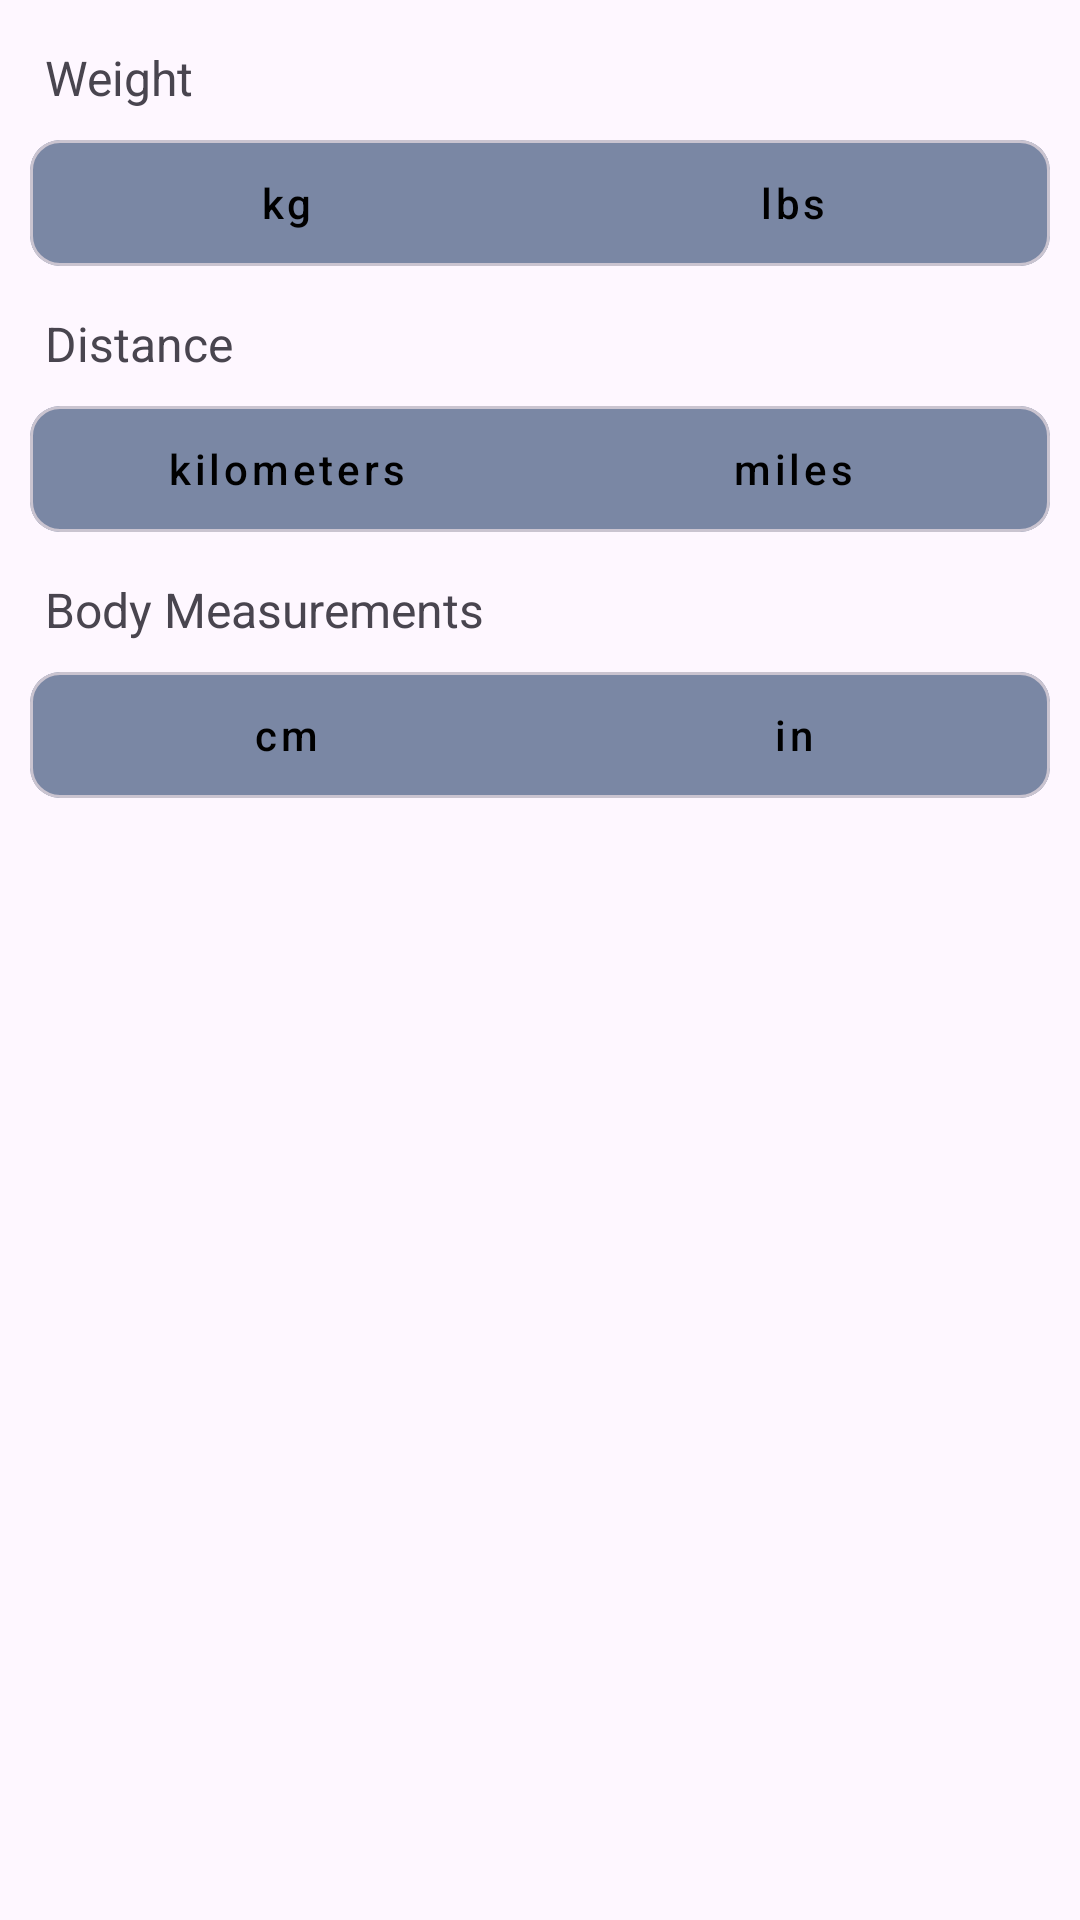

Here is an Android app screen rendered from its layout file. Give the layout XML and the strings, colors and styles it references.
<!-- AndroidManifest.xml: activity theme AppTheme1 -->
<!-- res/layout/activity_units.xml -->
<?xml version="1.0" encoding="utf-8"?>
<androidx.constraintlayout.widget.ConstraintLayout xmlns:android="http://schemas.android.com/apk/res/android"
    xmlns:app="http://schemas.android.com/apk/res-auto"
    xmlns:tools="http://schemas.android.com/tools"
    android:layout_width="match_parent"
    android:layout_height="match_parent"
    tools:context=".activity.UnitsActivity">

    <TextView
        android:id="@+id/weight"
        android:layout_width="0dp"
        android:layout_height="wrap_content"
        android:layout_marginStart="15dp"
        android:layout_marginTop="15dp"
        android:text="Weight"
        android:textSize="16sp"
        app:layout_constraintEnd_toEndOf="parent"
        app:layout_constraintStart_toStartOf="parent"
        app:layout_constraintTop_toTopOf="parent" />

    <com.google.android.material.card.MaterialCardView
        android:id="@+id/fitStart"
        android:layout_width="match_parent"
        android:layout_height="wrap_content"
        android:layout_margin="10dp"
        app:layout_constraintStart_toStartOf="parent"
        app:layout_constraintEnd_toEndOf="parent"
        app:layout_constraintTop_toBottomOf="@+id/weight"
        app:cardBackgroundColor="#7a87a4"
        app:cardCornerRadius="10dp">

        <com.google.android.material.tabs.TabLayout
            android:id="@+id/tabLayout"
            android:layout_width="match_parent"
            android:layout_height="40dp"
            android:backgroundTint="@android:color/transparent"
            android:layout_margin="1dp"
            app:tabGravity="fill"
            app:tabMode="fixed"
            app:tabIndicatorColor="@android:color/transparent"
            app:tabIndicatorHeight="0dp"
            app:tabRippleColor="@android:color/transparent"
            app:tabTextColor="@android:color/black"
            app:tabSelectedTextColor="@android:color/black"
            app:tabBackground="@drawable/tabs_selector"
            app:tabTextAppearance="@style/CustomTabTextAppearance">

            <com.google.android.material.tabs.TabItem
                android:layout_width="wrap_content"
                android:layout_height="wrap_content"
                android:text="kg" />

            <com.google.android.material.tabs.TabItem
                android:layout_width="wrap_content"
                android:layout_height="wrap_content"
                android:text="lbs" />

        </com.google.android.material.tabs.TabLayout>

    </com.google.android.material.card.MaterialCardView>

    <TextView
        android:id="@+id/Distance"
        android:layout_width="0dp"
        android:layout_height="wrap_content"
        android:layout_marginStart="15dp"
        android:layout_marginTop="15dp"
        android:text="Distance"
        android:textSize="16sp"
        app:layout_constraintEnd_toEndOf="parent"
        app:layout_constraintStart_toStartOf="parent"
        app:layout_constraintTop_toBottomOf="@+id/fitStart" />

    <com.google.android.material.card.MaterialCardView
        android:id="@+id/second"
        android:layout_width="match_parent"
        android:layout_height="wrap_content"
        android:layout_margin="10dp"
        app:layout_constraintStart_toStartOf="parent"
        app:layout_constraintEnd_toEndOf="parent"
        app:layout_constraintTop_toBottomOf="@+id/Distance"
        app:cardBackgroundColor="#7a87a4"
        app:cardCornerRadius="10dp">

        <com.google.android.material.tabs.TabLayout
            android:id="@+id/tabLayout1"
            android:layout_width="match_parent"
            android:layout_height="40dp"
            android:backgroundTint="@android:color/transparent"
            android:layout_margin="1dp"
            app:tabGravity="fill"
            app:tabMode="fixed"
            app:tabIndicatorColor="@android:color/transparent"
            app:tabIndicatorHeight="0dp"
            app:tabRippleColor="@android:color/transparent"
            app:tabTextColor="@android:color/black"
            app:tabSelectedTextColor="@android:color/black"
            app:tabBackground="@drawable/tabs_selector"
            app:tabTextAppearance="@style/CustomTabTextAppearance">

            <com.google.android.material.tabs.TabItem
                android:layout_width="wrap_content"
                android:layout_height="wrap_content"
                android:text="kilometers" />

            <com.google.android.material.tabs.TabItem
                android:layout_width="wrap_content"
                android:layout_height="wrap_content"
                android:text="miles" />

        </com.google.android.material.tabs.TabLayout>

    </com.google.android.material.card.MaterialCardView>

    <TextView
        android:id="@+id/bodyMeasurements"
        android:layout_width="0dp"
        android:layout_height="wrap_content"
        android:layout_marginStart="15dp"
        android:layout_marginTop="15dp"
        android:text="Body Measurements"
        android:textSize="16sp"
        app:layout_constraintEnd_toEndOf="parent"
        app:layout_constraintStart_toStartOf="parent"
        app:layout_constraintTop_toBottomOf="@+id/second" />

    <com.google.android.material.card.MaterialCardView
        android:layout_width="match_parent"
        android:layout_height="wrap_content"
        android:layout_margin="10dp"
        app:layout_constraintStart_toStartOf="parent"
        app:layout_constraintEnd_toEndOf="parent"
        app:layout_constraintTop_toBottomOf="@+id/bodyMeasurements"
        app:cardBackgroundColor="#7a87a4"
        app:cardCornerRadius="10dp">

        <com.google.android.material.tabs.TabLayout
            android:id="@+id/tabLayout3"
            android:layout_width="match_parent"
            android:layout_height="40dp"
            android:backgroundTint="@android:color/transparent"
            android:layout_margin="1dp"
            app:tabGravity="fill"
            app:tabMode="fixed"
            app:tabIndicatorColor="@android:color/transparent"
            app:tabIndicatorHeight="0dp"
            app:tabRippleColor="@android:color/transparent"
            app:tabTextColor="@android:color/black"
            app:tabSelectedTextColor="@android:color/black"
            app:tabBackground="@drawable/tabs_selector"
            app:tabTextAppearance="@style/CustomTabTextAppearance">

            <com.google.android.material.tabs.TabItem
                android:layout_width="wrap_content"
                android:layout_height="wrap_content"
                android:text="cm" />

            <com.google.android.material.tabs.TabItem
                android:layout_width="wrap_content"
                android:layout_height="wrap_content"
                android:text="in" />

        </com.google.android.material.tabs.TabLayout>

    </com.google.android.material.card.MaterialCardView>



</androidx.constraintlayout.widget.ConstraintLayout>
<!-- resources referenced by this layout -->
<resources>
  <style name="CustomTabTextAppearance" parent="TextAppearance.MaterialComponents.Button">
          <item name="android:textAllCaps">false</item>
          <item name="android:textSize">14sp</item>
      </style>
  <style name="AppTheme1" parent="@style/Theme.Material3.Light.NoActionBar">
          <item name="windowNoTitle">true</item>
          <item name="android:windowNoTitle">true</item>
          <item name="android:statusBarColor">@color/black</item>
      </style>
  <color name="black">#FF000000</color>
</resources>
